The GitHub repository ksushrut/Kaggle contains a labelled image folder "data" with 2 categories: benign, malignant. Examples follow, each with its label.

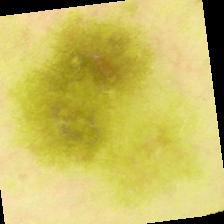
Label: benign

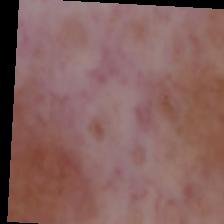
Label: malignant

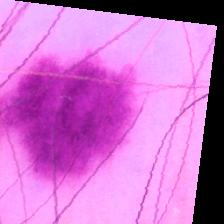
Label: benign

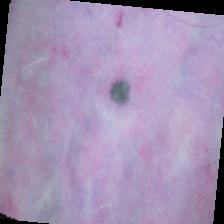
Label: benign

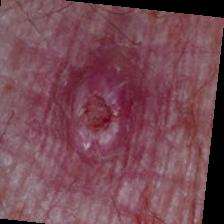
Label: malignant

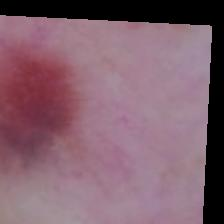
Label: malignant
